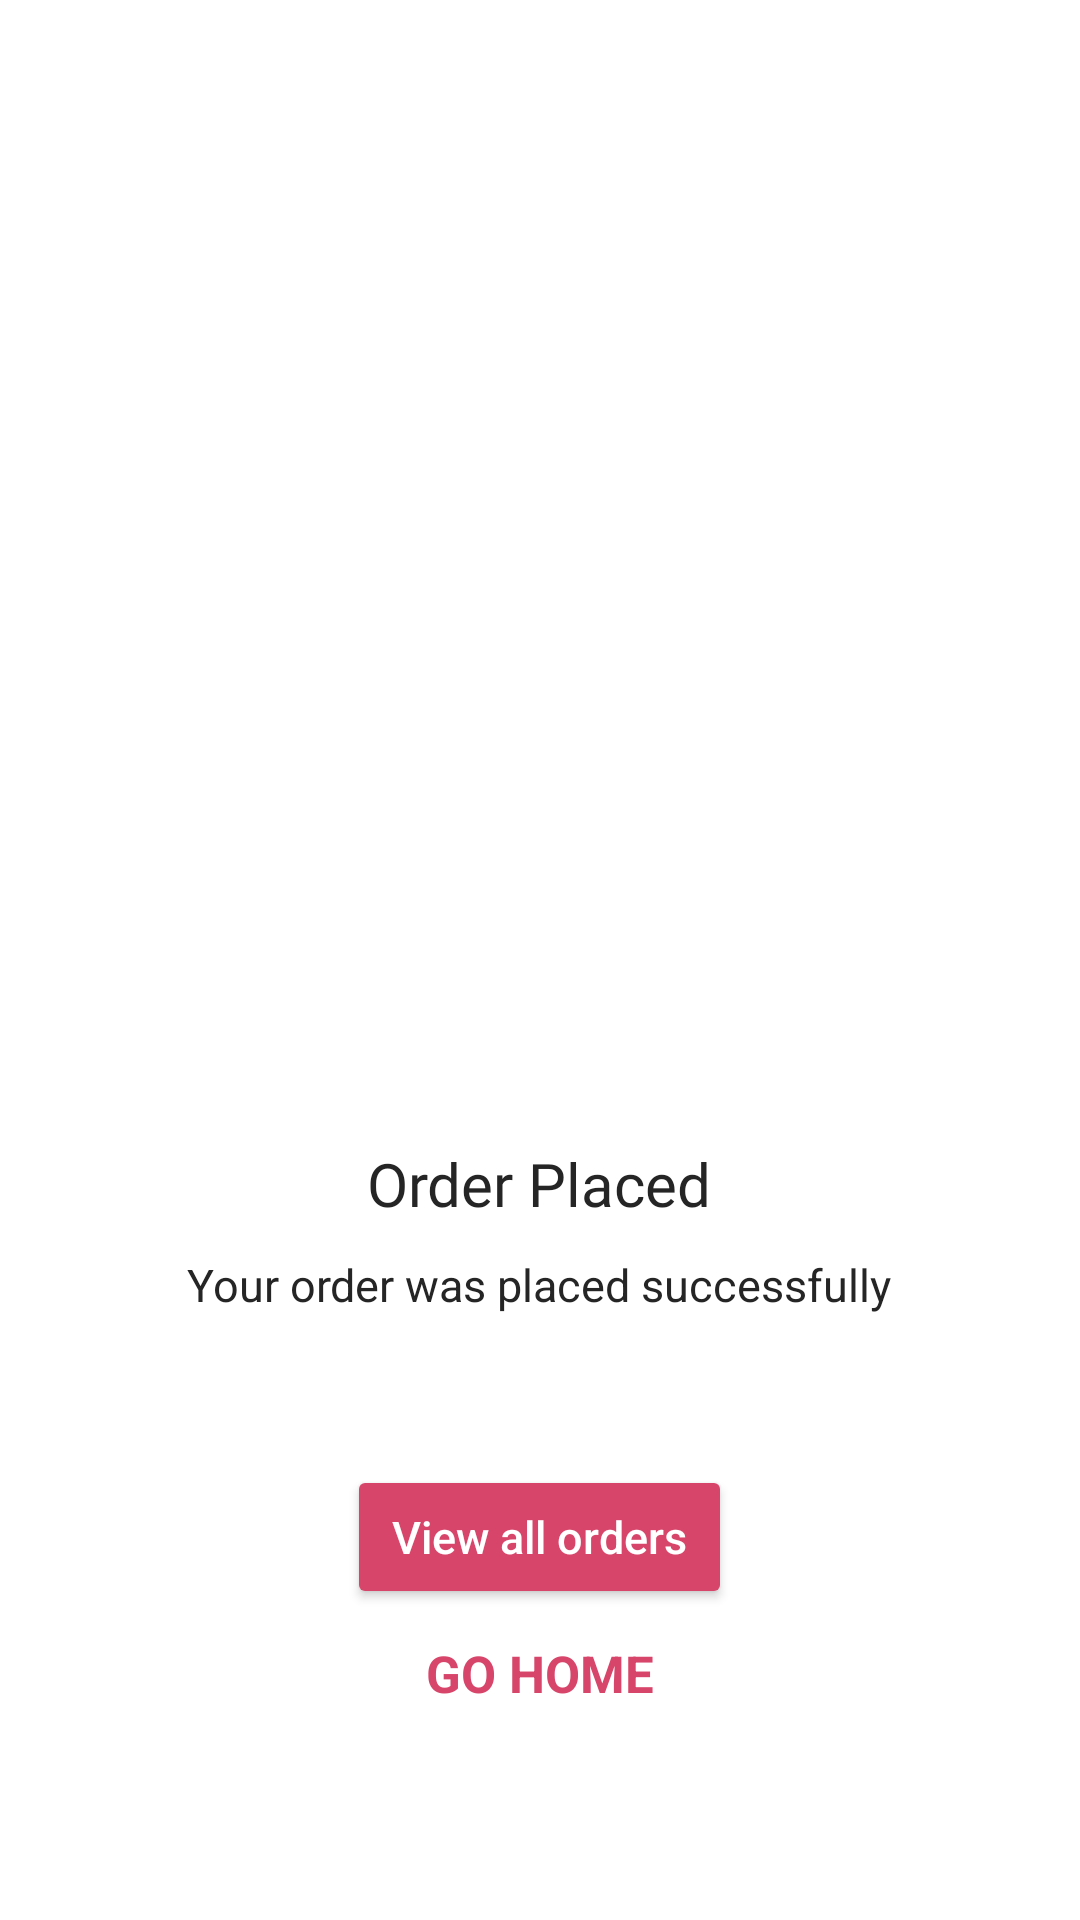

Here is an Android app screen rendered from its layout file. Give the layout XML and the strings, colors and styles it references.
<!-- AndroidManifest.xml: application theme Theme.MiniOrderingApp -->
<!-- res/layout/activity_order_success.xml -->
<?xml version="1.0" encoding="utf-8"?>
<LinearLayout xmlns:android="http://schemas.android.com/apk/res/android"
    xmlns:tools="http://schemas.android.com/tools"
    android:layout_width="match_parent"
    android:layout_height="match_parent"
    android:gravity="center"
    android:orientation="vertical"
    tools:context=".Activities.OrderSuccessActivity">

    <ImageView
        android:id="@+id/ordersuccess_anim"
        android:layout_width="300dp"
        android:layout_height="300dp"
        android:src="@raw/ordered_anim" />

    <TextView
        android:layout_width="wrap_content"
        android:layout_height="wrap_content"
        android:layout_marginTop="10dp"
        android:fontFamily="@font/aclonica"
        android:text="Order Placed"
        android:textColor="@color/second_black"
        android:textSize="20sp" />

    <TextView
        android:layout_width="wrap_content"
        android:layout_height="wrap_content"
        android:layout_marginTop="10dp"
        android:text="Your order was placed successfully"
        android:textColor="@color/second_black"
        android:textSize="15sp" />


    <Button
        android:id="@+id/ordersuccess_vieworders_btn"
        android:layout_width="wrap_content"
        android:layout_height="wrap_content"
        android:layout_marginTop="50dp"
        android:backgroundTint="@color/main_color"
        android:paddingHorizontal="15dp"
        android:text="View all orders"
        android:textAllCaps="false"
        android:textColor="@color/white"
        android:textSize="15sp" />

    <TextView
        android:id="@+id/ordersuccess_homepage"
        android:layout_width="wrap_content"
        android:layout_height="wrap_content"
        android:layout_marginTop="10dp"
        android:text="GO HOME"
        android:textColor="@color/main_color"
        android:textSize="17sp"
        android:textStyle="bold" />


</LinearLayout>
<!-- resources referenced by this layout -->
<resources>
  <color name="main_color">#D7456A</color>
  <color name="second_black">#252525</color>
  <color name="white">#FFFFFFFF</color>
  <style name="Theme.MiniOrderingApp" parent="Theme.MaterialComponents.Light.NoActionBar">
          
          <item name="colorPrimary">@color/purple_500</item>
          <item name="colorPrimaryVariant">@color/purple_700</item>
          <item name="colorOnPrimary">@color/white</item>
          
          <item name="colorSecondary">@color/teal_200</item>
          <item name="colorSecondaryVariant">@color/teal_700</item>
          <item name="colorOnSecondary">@color/black</item>
          
          <item name="android:statusBarColor" tools:targetApi="l">@color/second_black</item>
          
      </style>
  <color name="purple_500">#FF6200EE</color>
  <color name="purple_700">#FF3700B3</color>
  <color name="teal_200">#FF03DAC5</color>
  <color name="teal_700">#FF018786</color>
  <color name="black">#FF000000</color>
</resources>
